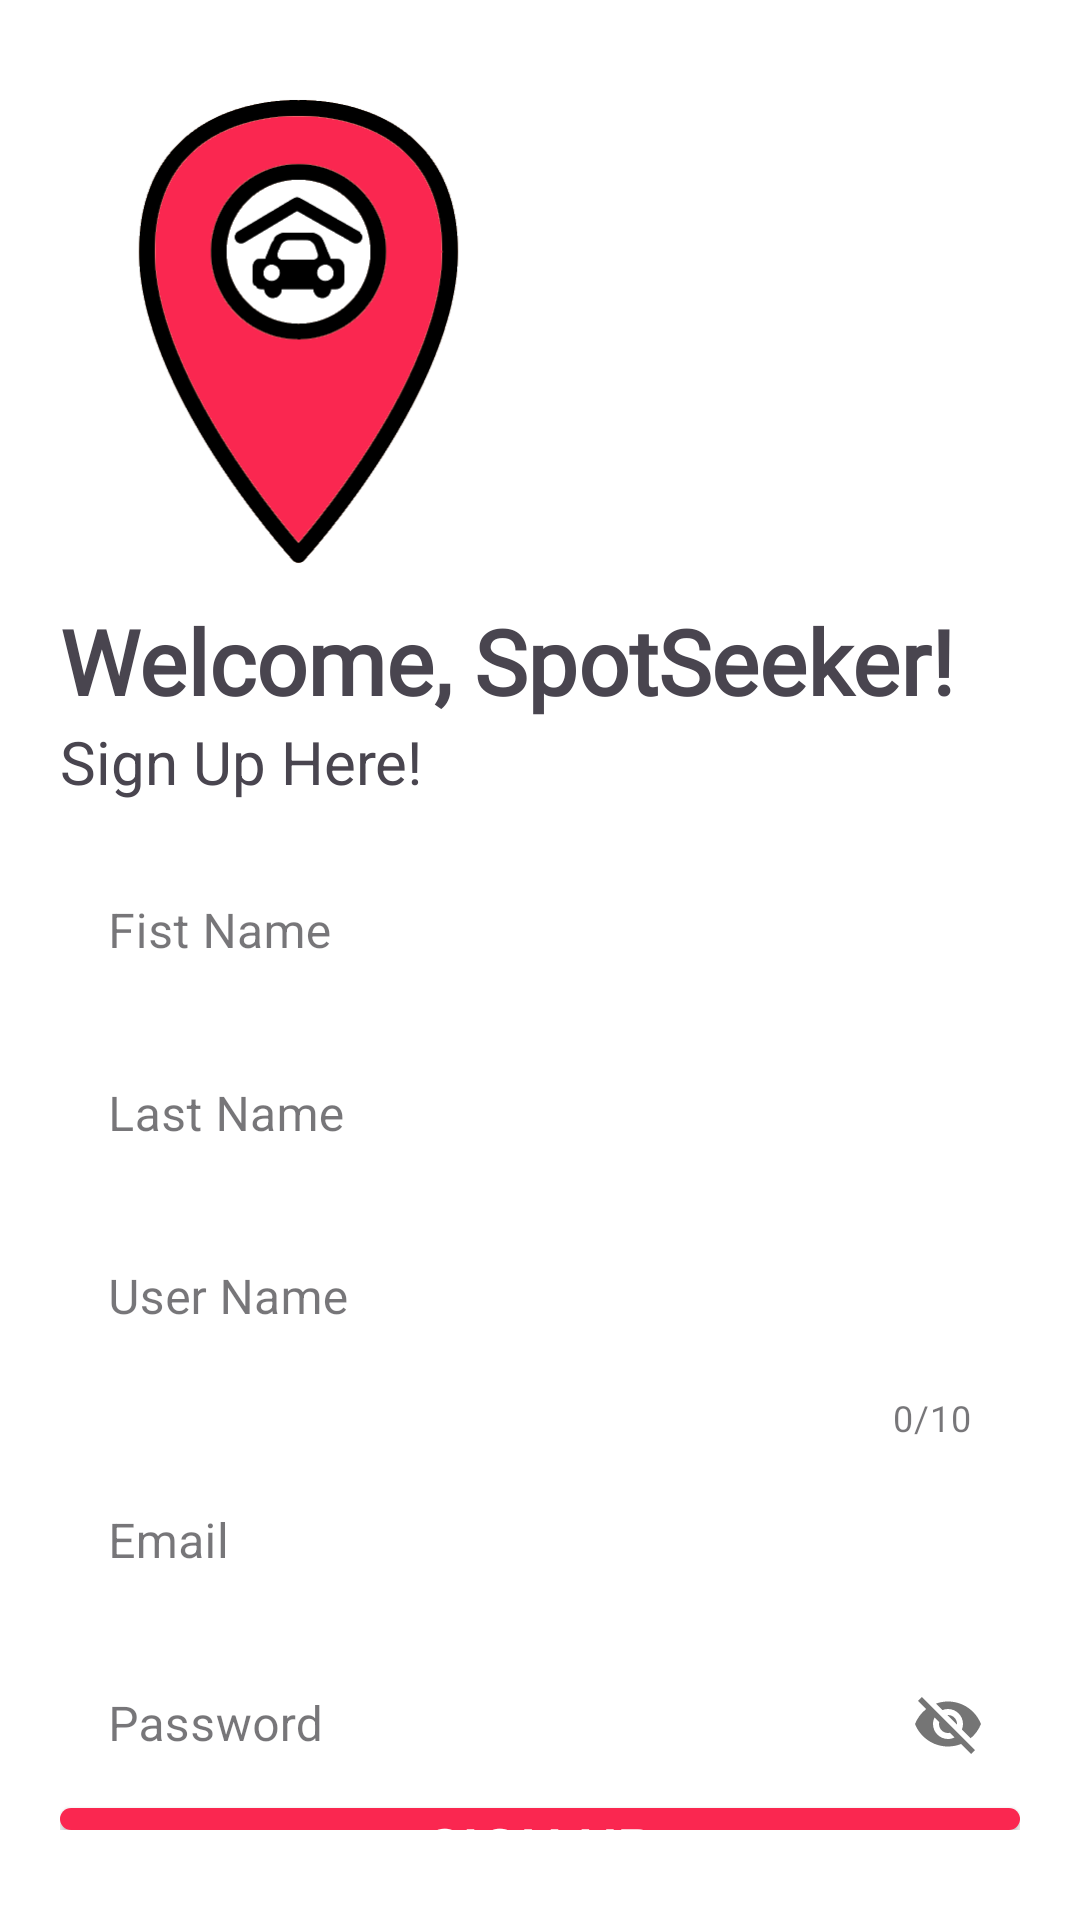

Android layout source for this screen:
<!-- AndroidManifest.xml: application theme Theme.Spot_seeker -->
<!-- res/layout/activity_sign_up_screen.xml -->
<?xml version="1.0" encoding="utf-8"?>
<LinearLayout xmlns:android="http://schemas.android.com/apk/res/android"
    xmlns:app="http://schemas.android.com/apk/res-auto"
    xmlns:tools="http://schemas.android.com/tools"
    android:layout_width="match_parent"
    android:layout_height="match_parent"
    android:orientation="vertical"
    android:background="@color/white"
    android:padding="20dp"
    tools:context=".SignUpScreen">

    <ImageView
        android:id="@+id/logo_image"
        android:layout_width="160dp"
        android:layout_height="160dp"
        android:layout_marginTop="10dp"
        android:transitionName="logo_image"
        android:src="@drawable/spotseekerlogov3"
        />

    <TextView
        android:layout_width="wrap_content"
        android:layout_height="wrap_content"
        android:layout_marginTop="10dp"
        android:fontFamily="@font/kingthings_clarity"
        android:text="Welcome, SpotSeeker!"
        android:textSize="30sp"
        android:textStyle="bold"
        android:transitionName="logo_name" />
    <TextView
        android:id="@+id/sign_up_text"
        android:layout_width="wrap_content"
        android:layout_height="wrap_content"
        android:text="Sign Up Here!"
        android:textSize="20sp"
        android:transitionName="logo_name"/>

    <LinearLayout
        android:id="@+id/signUpLayout"
        android:layout_width="match_parent"
        android:layout_height="wrap_content"
        android:orientation="vertical"
        android:layout_marginTop="10dp"
        android:layout_marginBottom="10dp">

        <com.google.android.material.textfield.TextInputLayout
            android:layout_width="match_parent"
            android:layout_height="wrap_content"
            android:id="@+id/firstName"
            android:hint="Fist Name"
            app:boxStrokeColor="@color/black"
            app:hintTextColor="@color/black"
            style="@style/Widget.MaterialComponents.TextInputLayout.OutlinedBox">
            <com.google.android.material.textfield.TextInputEditText
                android:id="@+id/edFirstName"
                android:layout_width="match_parent"
                android:layout_height="wrap_content"
                android:inputType="text"
                android:background="#fff"
                />
        </com.google.android.material.textfield.TextInputLayout>

        <com.google.android.material.textfield.TextInputLayout
            android:layout_width="match_parent"
            android:layout_height="wrap_content"
            android:id="@+id/lastName"
            android:hint="Last Name"
            app:boxStrokeColor="@color/black"
            app:hintTextColor="@color/black"
            style="@style/Widget.MaterialComponents.TextInputLayout.OutlinedBox">
            <com.google.android.material.textfield.TextInputEditText
                android:id="@+id/edLastName"
                android:layout_width="match_parent"
                android:layout_height="wrap_content"
                android:inputType="text"
                android:background="#fff"
                />
        </com.google.android.material.textfield.TextInputLayout>

        <com.google.android.material.textfield.TextInputLayout
            android:layout_width="match_parent"
            android:layout_height="wrap_content"
            android:id="@+id/userName"
            android:hint="User Name"
            app:counterEnabled="true"
            app:counterMaxLength="10"
            app:boxStrokeColor="@color/black"
            app:hintTextColor="@color/black"
            style="@style/Widget.MaterialComponents.TextInputLayout.OutlinedBox">
            <com.google.android.material.textfield.TextInputEditText
                android:id="@+id/edUsername"
                android:layout_width="match_parent"
                android:layout_height="wrap_content"
                android:inputType="text"
                android:background="#fff"/>
        </com.google.android.material.textfield.TextInputLayout>
        <com.google.android.material.textfield.TextInputLayout
            android:layout_width="match_parent"
            android:layout_height="wrap_content"
            android:id="@+id/email"
            android:hint="Email"
            app:boxStrokeColor="@color/black"
            app:hintTextColor="@color/black"
            style="@style/Widget.MaterialComponents.TextInputLayout.OutlinedBox">
            <com.google.android.material.textfield.TextInputEditText
                android:id="@+id/edEmail"
                android:layout_width="match_parent"
                android:layout_height="wrap_content"
                android:inputType="text"
                android:background="#fff"
                />
        </com.google.android.material.textfield.TextInputLayout>

        <com.google.android.material.textfield.TextInputLayout
            android:layout_width="match_parent"
            android:layout_height="wrap_content"
            android:id="@+id/password"
            android:hint="Password"
            app:passwordToggleEnabled="true"
            android:inputType="textPassword"
            app:boxStrokeColor="@color/black"
            app:hintTextColor="@color/black"
            style="@style/Widget.MaterialComponents.TextInputLayout.OutlinedBox">
            <com.google.android.material.textfield.TextInputEditText
                android:id="@+id/edPassword"
                android:layout_width="match_parent"
                android:layout_height="wrap_content"
                android:transitionName="password_tran"
                android:background="#fff"/>
        </com.google.android.material.textfield.TextInputLayout>
        <Button
            android:id="@+id/btnSignIn"
            android:layout_width="match_parent"
            android:layout_height="wrap_content"
            android:text="Sign Up"
            android:textSize="20sp"
            android:background="@drawable/button_background"
            android:textColor="#fff"
            />
        <Button
            android:id="@+id/btnSignUp"
            android:layout_width="match_parent"
            android:layout_height="wrap_content"
            android:text="Already have an account? Login Here!"
            android:background="#00000000"
            android:textColor="#000"
            android:transitionName="login_signup_tran"
            />
    </LinearLayout>
</LinearLayout>
<!-- resources referenced by this layout -->
<resources>
  <color name="black">#FF000000</color>
  <color name="white">#FFFFFFFF</color>
  <!-- drawable button_background (drawable) -->
  <?xml version="1.0" encoding="utf-8"?>
  <shape xmlns:android="http://schemas.android.com/apk/res/android">
      <solid android:color="@color/spotseeker" />
      <corners android:radius="8dp" />
  </shape>
  <!-- drawable spotseekerlogov3: png bitmap (drawable, 31722 bytes) -->
  <style name="Theme.Spot_seeker" parent="Base.Theme.Spot_seeker" />
  <color name="spotseeker">#FA2750</color>
  <style name="Base.Theme.Spot_seeker" parent="Theme.Material3.Light.NoActionBar">
          
          <item name="colorPrimary">@color/spotseeker</item>
          <item name="colorSecondary">@color/black</item>
      </style>
</resources>
